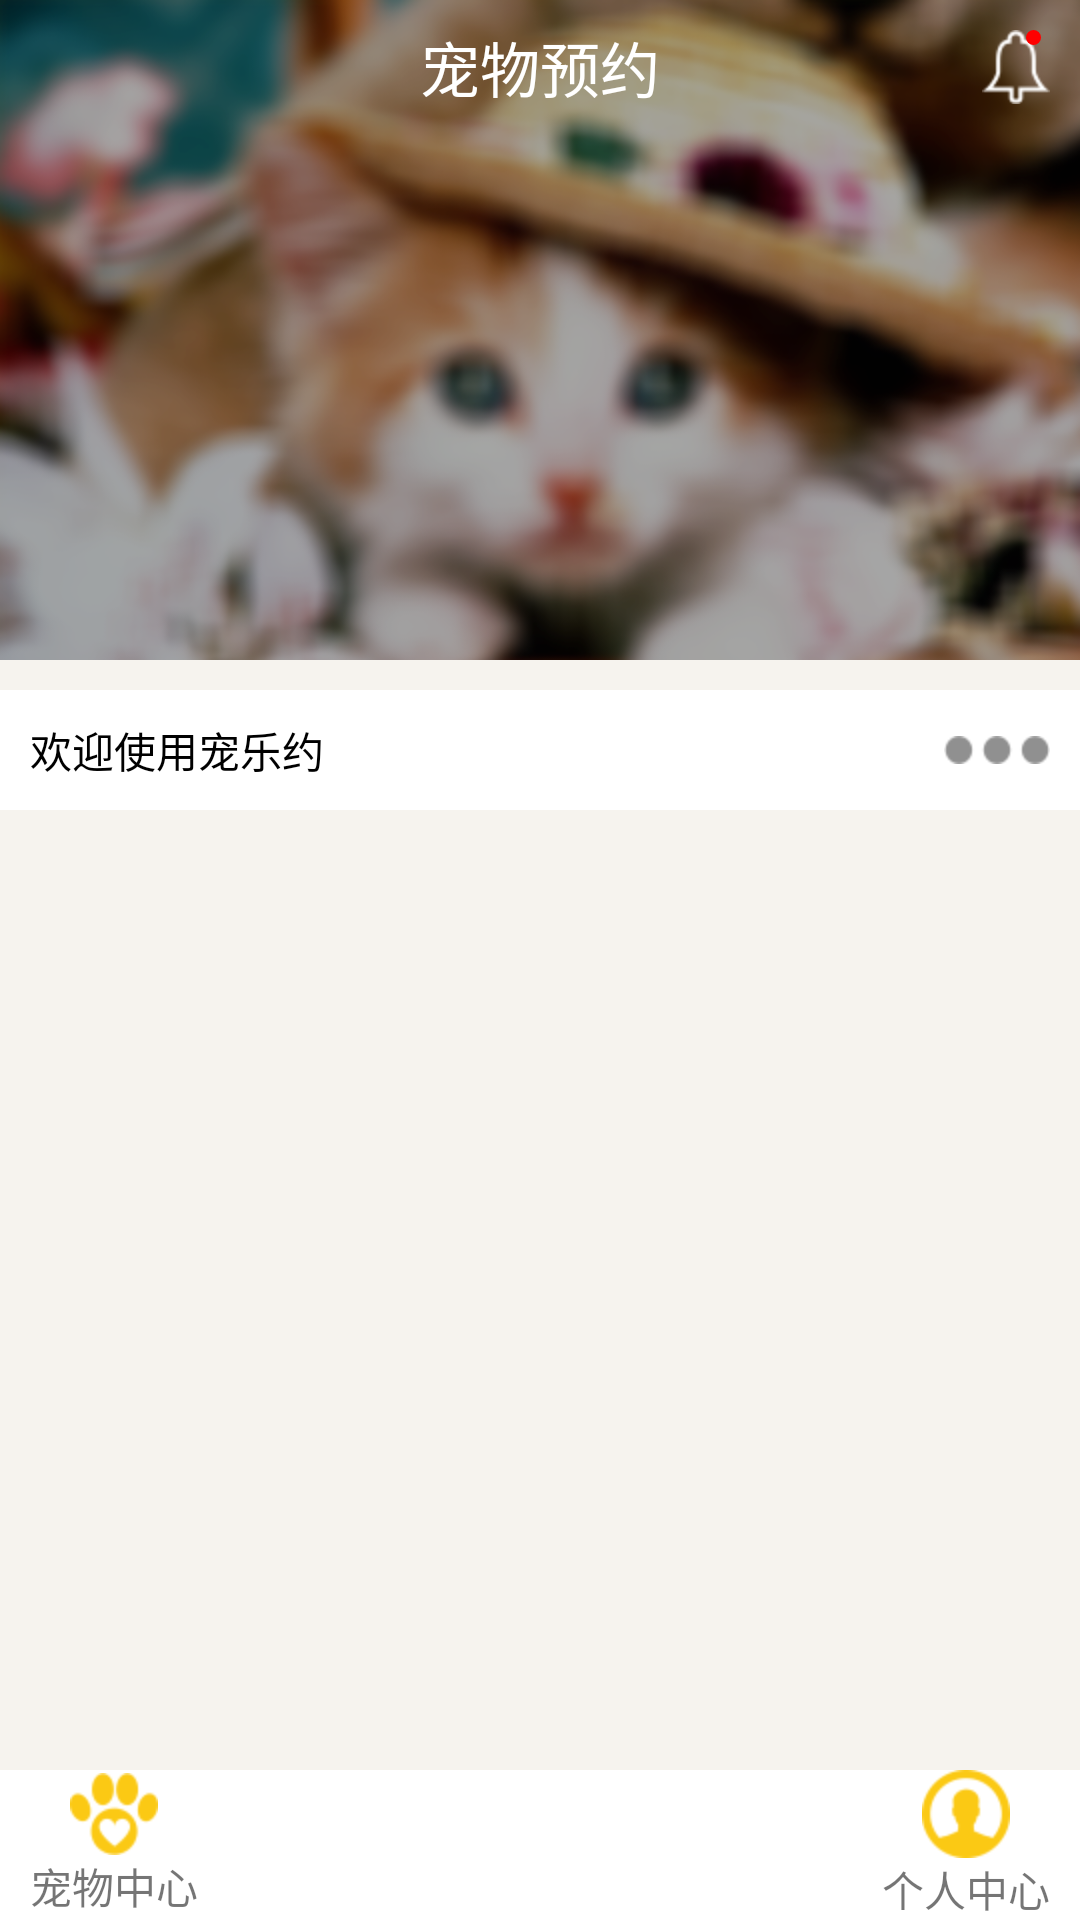

Reconstruct the res/layout file that produces this screen, plus the resources it refers to.
<!-- AndroidManifest.xml: activity theme AppTheme.NoActionBar -->
<!-- res/layout/activity_main.xml -->
<?xml version="1.0" encoding="utf-8"?>
<RelativeLayout xmlns:android="http://schemas.android.com/apk/res/android"
    android:layout_width="match_parent"
    android:layout_height="match_parent"
    android:background="@color/main_bg"
    android:fitsSystemWindows="true">

    <LinearLayout
        android:layout_width="match_parent"
        android:layout_height="match_parent"
        android:layout_marginBottom="47dp"
        android:orientation="vertical">

        <LinearLayout
            android:layout_width="match_parent"
            android:layout_height="220dp"
            android:background="@drawable/main_top_bg"
            android:orientation="vertical">

            <RelativeLayout
                android:layout_width="match_parent"
                android:layout_height="45dp"
                android:gravity="center_vertical">

                <TextView
                    android:layout_width="wrap_content"
                    android:layout_height="match_parent"
                    android:layout_centerHorizontal="true"
                    android:gravity="center"
                    android:text="宠物预约"
                    android:textColor="@color/whiter"
                    android:textSize="20sp" />

                <FrameLayout
                    android:layout_width="wrap_content"
                    android:layout_height="wrap_content"
                    android:layout_alignParentRight="true"
                    android:layout_centerVertical="true"
                    android:layout_marginRight="10dp">

                    <ImageView
                        android:layout_width="wrap_content"
                        android:layout_height="wrap_content"
                        android:src="@drawable/main_notification" />

                    <ImageView
                        android:layout_width="5dp"
                        android:layout_height="5dp"
                        android:layout_gravity="right"
                        android:layout_marginRight="3dp"
                        android:src="@drawable/main_notification_red" />
                </FrameLayout>
            </RelativeLayout>

            <LinearLayout
                android:id="@+id/pet_shops"
                android:layout_width="match_parent"
                android:layout_height="wrap_content"
                android:gravity="center"
                android:orientation="vertical"
                android:visibility="gone">

                <android.support.v7.widget.RecyclerView
                    android:id="@+id/petshops_recycler"
                    android:layout_width="wrap_content"
                    android:layout_height="wrap_content"></android.support.v7.widget.RecyclerView>

                <ImageView
                    android:id="@+id/add_petshop_two"
                    android:layout_width="wrap_content"
                    android:layout_height="wrap_content"
                    android:layout_marginRight="3dp"
                    android:layout_marginTop="5dp"
                    android:clickable="true"
                    android:onClick="onClick"
                    android:src="@drawable/main_add_small" />
            </LinearLayout>

            <LinearLayout
                android:id="@+id/add_petshop"
                android:layout_width="match_parent"
                android:layout_height="wrap_content"
                android:layout_marginTop="30dp"
                android:gravity="center"
                android:orientation="vertical"
                android:visibility="gone">

                <ImageView
                    android:id="@+id/add_petshop_img"
                    android:layout_width="wrap_content"
                    android:layout_height="wrap_content"
                    android:clickable="true"
                    android:onClick="onClick"
                    android:src="@drawable/main_add_larger" />

                <TextView
                    android:layout_width="wrap_content"
                    android:layout_height="wrap_content"
                    android:layout_marginTop="10dp"
                    android:text="添加宠物店"
                    android:textColor="@color/whiter"
                    android:textSize="18sp" />
            </LinearLayout>
        </LinearLayout>

        <LinearLayout
            android:layout_width="match_parent"
            android:layout_height="40dp"
            android:background="@color/whiter"
            android:layout_marginTop="10dp"
            android:layout_gravity="center_vertical">

            <TextView
                android:layout_width="0dp"
                android:layout_height="match_parent"
                android:layout_weight="1"
                android:gravity="center_vertical"
                android:paddingLeft="10dp"
                android:text="欢迎使用宠乐约"
                android:singleLine="true"
                android:textColor="@color/black" />

            <ImageView
                android:id="@+id/remind"
                android:layout_width="wrap_content"
                android:layout_height="wrap_content"
                android:padding="10dp"
                android:onClick="onClick"
                android:clickable="true"
                android:layout_gravity="center_vertical"
                android:src="@drawable/main_sort" />
        </LinearLayout>
        <android.support.v7.widget.RecyclerView
            android:id="@+id/pet_work_order"
            android:layout_width="match_parent"
            android:layout_height="wrap_content">
        </android.support.v7.widget.RecyclerView>
    </LinearLayout>
    <LinearLayout
        android:layout_width="match_parent"
        android:layout_height="wrap_content"
        android:background="@color/whiter"
        android:layout_marginTop="2dp"
        android:layout_alignParentBottom="true">
        <LinearLayout
            android:id="@+id/petcenter"
            android:layout_width="wrap_content"
            android:layout_height="match_parent"
            android:gravity="center"
            android:onClick="onClick"
            android:clickable="true"
            android:layout_marginLeft="10dp"
            android:orientation="vertical">
            <ImageView
                android:layout_width="wrap_content"
                android:layout_height="wrap_content"
                android:src="@drawable/main_pet_center"/>
            <TextView
                android:layout_width="wrap_content"
                android:layout_height="wrap_content"
                android:text="宠物中心"/>
        </LinearLayout>
        <TextView
            android:layout_width="0dp"
            android:layout_height="match_parent"
            android:layout_weight="1"/>
        <LinearLayout
            android:id="@+id/personcenter"
            android:layout_width="wrap_content"
            android:layout_height="match_parent"
            android:gravity="center"
            android:onClick="onClick"
            android:clickable="true"
            android:layout_marginRight="10dp"
            android:orientation="vertical">
            <ImageView
                android:layout_width="wrap_content"
                android:layout_height="wrap_content"
                android:src="@drawable/main_user_center"/>
            <TextView
                android:layout_width="wrap_content"
                android:layout_height="wrap_content"
                android:text="个人中心"/>
        </LinearLayout>
    </LinearLayout>
</RelativeLayout>
<!-- resources referenced by this layout -->
<resources>
  <color name="black">#000000</color>
  <color name="main_bg">#F6F3EE</color>
  <color name="whiter">#FFFFFF</color>
  <!-- drawable main_add_larger: png bitmap (drawable-hdpi, 2534 bytes) -->
  <!-- drawable main_add_small: png bitmap (drawable-hdpi, 1852 bytes) -->
  <!-- drawable main_notification: png bitmap (drawable-hdpi, 1496 bytes) -->
  <!-- drawable main_notification_red (drawable) -->
  <?xml version="1.0" encoding="utf-8"?>
  <shape xmlns:android="http://schemas.android.com/apk/res/android">
      <solid android:color="@color/red"/>
      <corners android:radius="180dp"/>
      <size android:height="1dp" android:width="1dp"/>
  </shape>
  <!-- drawable main_pet_center: png bitmap (drawable-hdpi, 2073 bytes) -->
  <!-- drawable main_sort: png bitmap (drawable-hdpi, 1422 bytes) -->
  <!-- drawable main_top_bg: png bitmap (drawable-hdpi, 264686 bytes) -->
  <!-- drawable main_user_center: png bitmap (drawable-hdpi, 2021 bytes) -->
  <style name="AppTheme.NoActionBar">
          <item name="windowActionBar">false</item>
          <item name="windowNoTitle">true</item>
      </style>
  <color name="red">#FF0000</color>
</resources>
